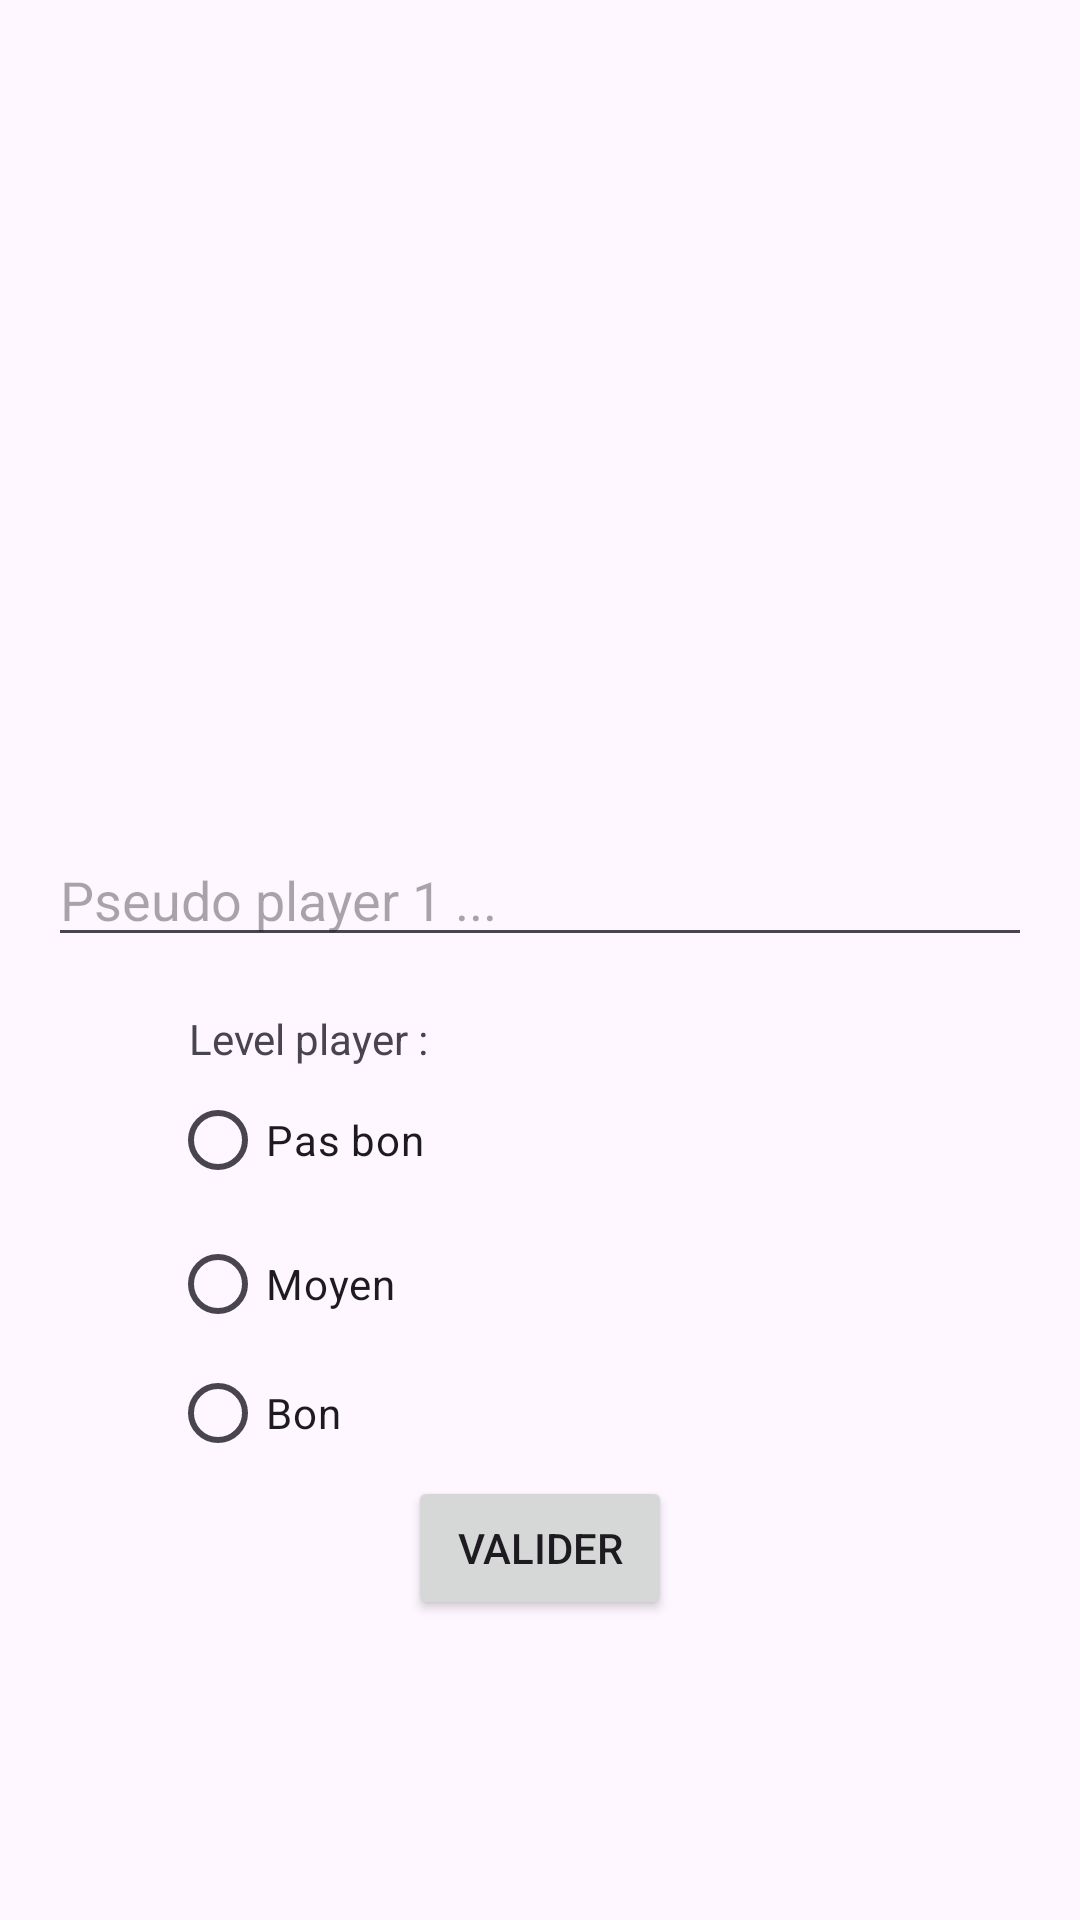

Layout XML and referenced resources for this Android screen:
<!-- AndroidManifest.xml: application theme Theme.Reitinni2 -->
<!-- res/layout/fragment_first.xml -->
<?xml version="1.0" encoding="utf-8"?>
<androidx.core.widget.NestedScrollView
    xmlns:android="http://schemas.android.com/apk/res/android"
    xmlns:app="http://schemas.android.com/apk/res-auto"
    xmlns:tools="http://schemas.android.com/tools"
    android:layout_width="match_parent"
    android:layout_height="match_parent">

    <androidx.constraintlayout.widget.ConstraintLayout
        android:layout_width="match_parent"
        android:layout_height="match_parent"
        android:padding="16dp"
        tools:layout_editor_absoluteX="0dp"
        tools:layout_editor_absoluteY="-4dp">

        <TextView
            android:id="@+id/labelRadio"
            android:layout_width="wrap_content"
            android:layout_height="wrap_content"
            android:text="Level player :"
            app:layout_constraintBottom_toBottomOf="parent"
            app:layout_constraintEnd_toEndOf="parent"
            app:layout_constraintHorizontal_bias="0.189"
            app:layout_constraintStart_toStartOf="parent"
            app:layout_constraintTop_toTopOf="parent"
            app:layout_constraintVertical_bias="0.635" />

        <com.google.android.material.textfield.TextInputEditText
            android:id="@+id/input_first_player"
            android:layout_width="match_parent"
            android:layout_height="wrap_content"
            android:hint="Pseudo player 1 ..."
            android:imeOptions="actionDone"
            app:layout_constraintBottom_toBottomOf="parent"
            app:layout_constraintEnd_toEndOf="parent"
            app:layout_constraintHorizontal_bias="0.0"
            app:layout_constraintStart_toStartOf="parent"
            app:layout_constraintTop_toTopOf="parent"
            app:layout_constraintVertical_bias="0.542" />

        <Button
            android:id="@+id/button_first_player"
            android:layout_width="wrap_content"
            android:layout_height="wrap_content"
            android:layout_marginTop="8dp"
            android:text="@string/validatePlayer1"
            app:layout_constraintEnd_toEndOf="parent"
            app:layout_constraintStart_toStartOf="parent"
            app:layout_constraintTop_toBottomOf="@+id/radioGroup2" />

        <RadioGroup
            android:id="@+id/radioGroup2"
            android:layout_width="247dp"
            android:layout_height="128dp"
            android:layout_marginTop="340dp"
            app:layout_constraintEnd_toEndOf="parent"
            app:layout_constraintStart_toStartOf="parent"
            app:layout_constraintTop_toTopOf="parent">

            <RadioButton
                android:id="@+id/radioButton2"
                android:layout_width="match_parent"
                android:layout_height="wrap_content"
                android:text="Pas bon"
                tools:layout_editor_absoluteX="73dp"
                tools:layout_editor_absoluteY="356dp" />

            <RadioButton
                android:id="@+id/radioButton3"
                android:layout_width="match_parent"
                android:layout_height="wrap_content"
                android:text="Moyen"
                tools:layout_editor_absoluteX="73dp"
                tools:layout_editor_absoluteY="404dp" />

            <RadioButton
                android:id="@+id/radioButton4"
                android:layout_width="match_parent"
                android:layout_height="38dp"
                android:text="Bon"
                tools:layout_editor_absoluteX="73dp"
                tools:layout_editor_absoluteY="452dp" />
        </RadioGroup>

    </androidx.constraintlayout.widget.ConstraintLayout>
</androidx.core.widget.NestedScrollView>
<!-- resources referenced by this layout -->
<resources>
  <string name="validatePlayer1">Valider</string>
  <style name="Theme.Reitinni2" parent="Base.Theme.Reitinni2" />
  <style name="Base.Theme.Reitinni2" parent="Theme.Material3.DayNight.NoActionBar">
          
          
      </style>
</resources>
